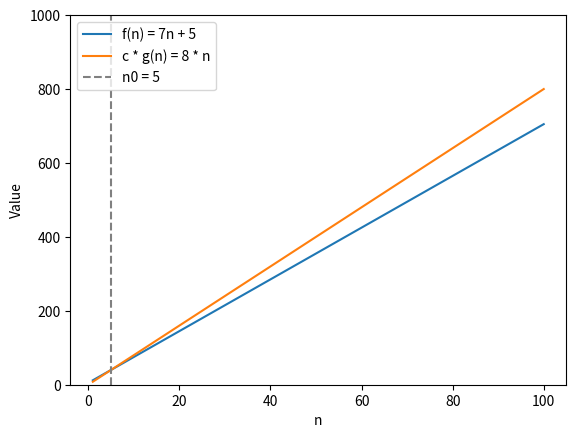

The matplotlib source for this figure:
import matplotlib.pyplot as plt

# Define the functions
f = lambda n: 7 * n + 5
g = lambda n: n

# Define the constant c
c = 8

# Generate points for plotting
n_values = range(1, 101)

# Plot f(n) and c * g(n)
plt.plot(n_values, [f(n) for n in n_values], label='f(n) = 7n + 5')
plt.plot(n_values, [c * g(n) for n in n_values], label=f'c * g(n) = {c} * n')

# Mark the n0 value
plt.axvline(x=5, color='gray', linestyle='--', label='n0 = 5')

# Add labels and legend
plt.xlabel('n')
plt.ylabel('Value')
plt.ylim([0, 1000])
plt.legend(loc='upper left')

# Show the plot
plt.show()

# Generate table for n0, f(n), and c * g(n)
n_values_table = range(1, 11)
f_values_table = [f(n) for n in n_values_table]
c_g_values_table = [c * g(n) for n in n_values_table]

# Print the table
print("n0\tf(n)\tc * g(n)")
for n, f_val, c_g_val in zip(n_values_table, f_values_table, c_g_values_table):
    print(f"{n}\t{f_val}\t{c_g_val}")
